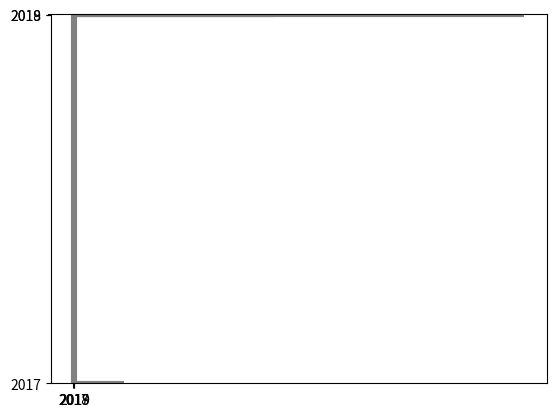

The matplotlib source for this figure:
# -*- coding: utf-8 -*-
"""
Created on Wed Apr 22 12:42:39 2020

@author: USER
"""


# Matplotlib 막대 그래프 그리기
'''
bar()함수를 이용해서 막대 그래프 (bar_graph)를 그릴 수 있다.
연도별 값을 갖는 데이터를 막대 그래프로 플롯.
'''

import matplotlib.pyplot as plt
import numpy as np

x = np.arange(3)

# years 는 x축에 표시될 연도이고, values 는 y 값.
years = ['2017', '2018', '2019']
values = [100, 400, 900]

# 먼저 bar() 함수에 x = ([0, 1, 2])와 값=([100,400,900]) 을 입력.
plt.bar(x, values)

'''
xticks() 에 x의 years 를 입력해주면,
x축에 '2017', '2018', '2019' 가 순서대로 표시된다.
'''

plt.xticks(x, years)

plt.show()


'''
막대 그래프에도
막대와 테두리의 색, 두께 등 다양한 스타일을 적용할 수 있다.

우선 bar() 함수에 x, y(=values) 값을 입력.
'''
plt.bar(x, values,
        width= 0.6,
        align= 'edge',
        color = 'springgreen',
        edgecolor = 'gray',
        linewidth = 3,
        tick_label = years,
        log=True)

plt.show()


'''
brth() 를 이용하면 수평막대 그래프를 그릴 수 있다.
'''
plt.barh(x, values,
        height= -0.6,
        align= 'edge',
        color = 'springgreen',
        edgecolor = 'gray',
        linewidth = 3,
        tick_label = years,
        log=False)

plt.show()


# https://matplotlib.org/index.html
# 라이브러리를 사용하는 방법은 직접 사이트에서 찾아보자.